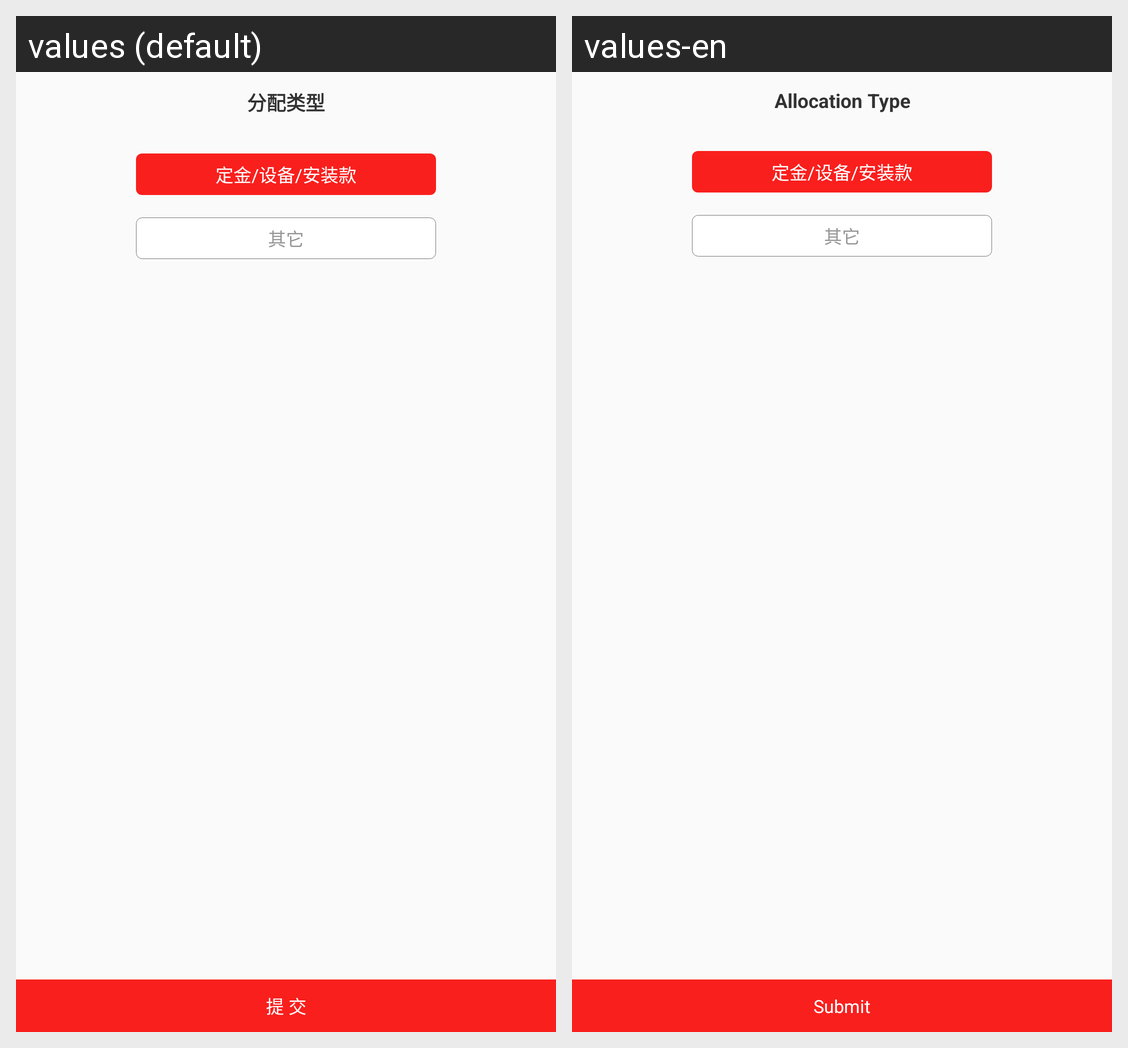

The Android screen above is rendered under two locales of the same app. Produce the string resources it draws, with the default and per-locale values.
Android screen res/layout/dialog_allot_type_selected.xml rendered under 2 locales, left to right: values (default), values-en. Device: Nexus 5 (rendered at 1080×1920; each locale shown at half size, 540×960, under a caption strip naming it); theme BaseTheme.
Strings drawn on this screen, with the default value and each locale's value (text and hints the layout hard-codes, and strings that could not be matched under every locale, appear in the picture but are not listed):

allocation_type
  values: 分配类型
  values-en: Allocation Type

submit_
  values: 提 交
  values-en: Submit
